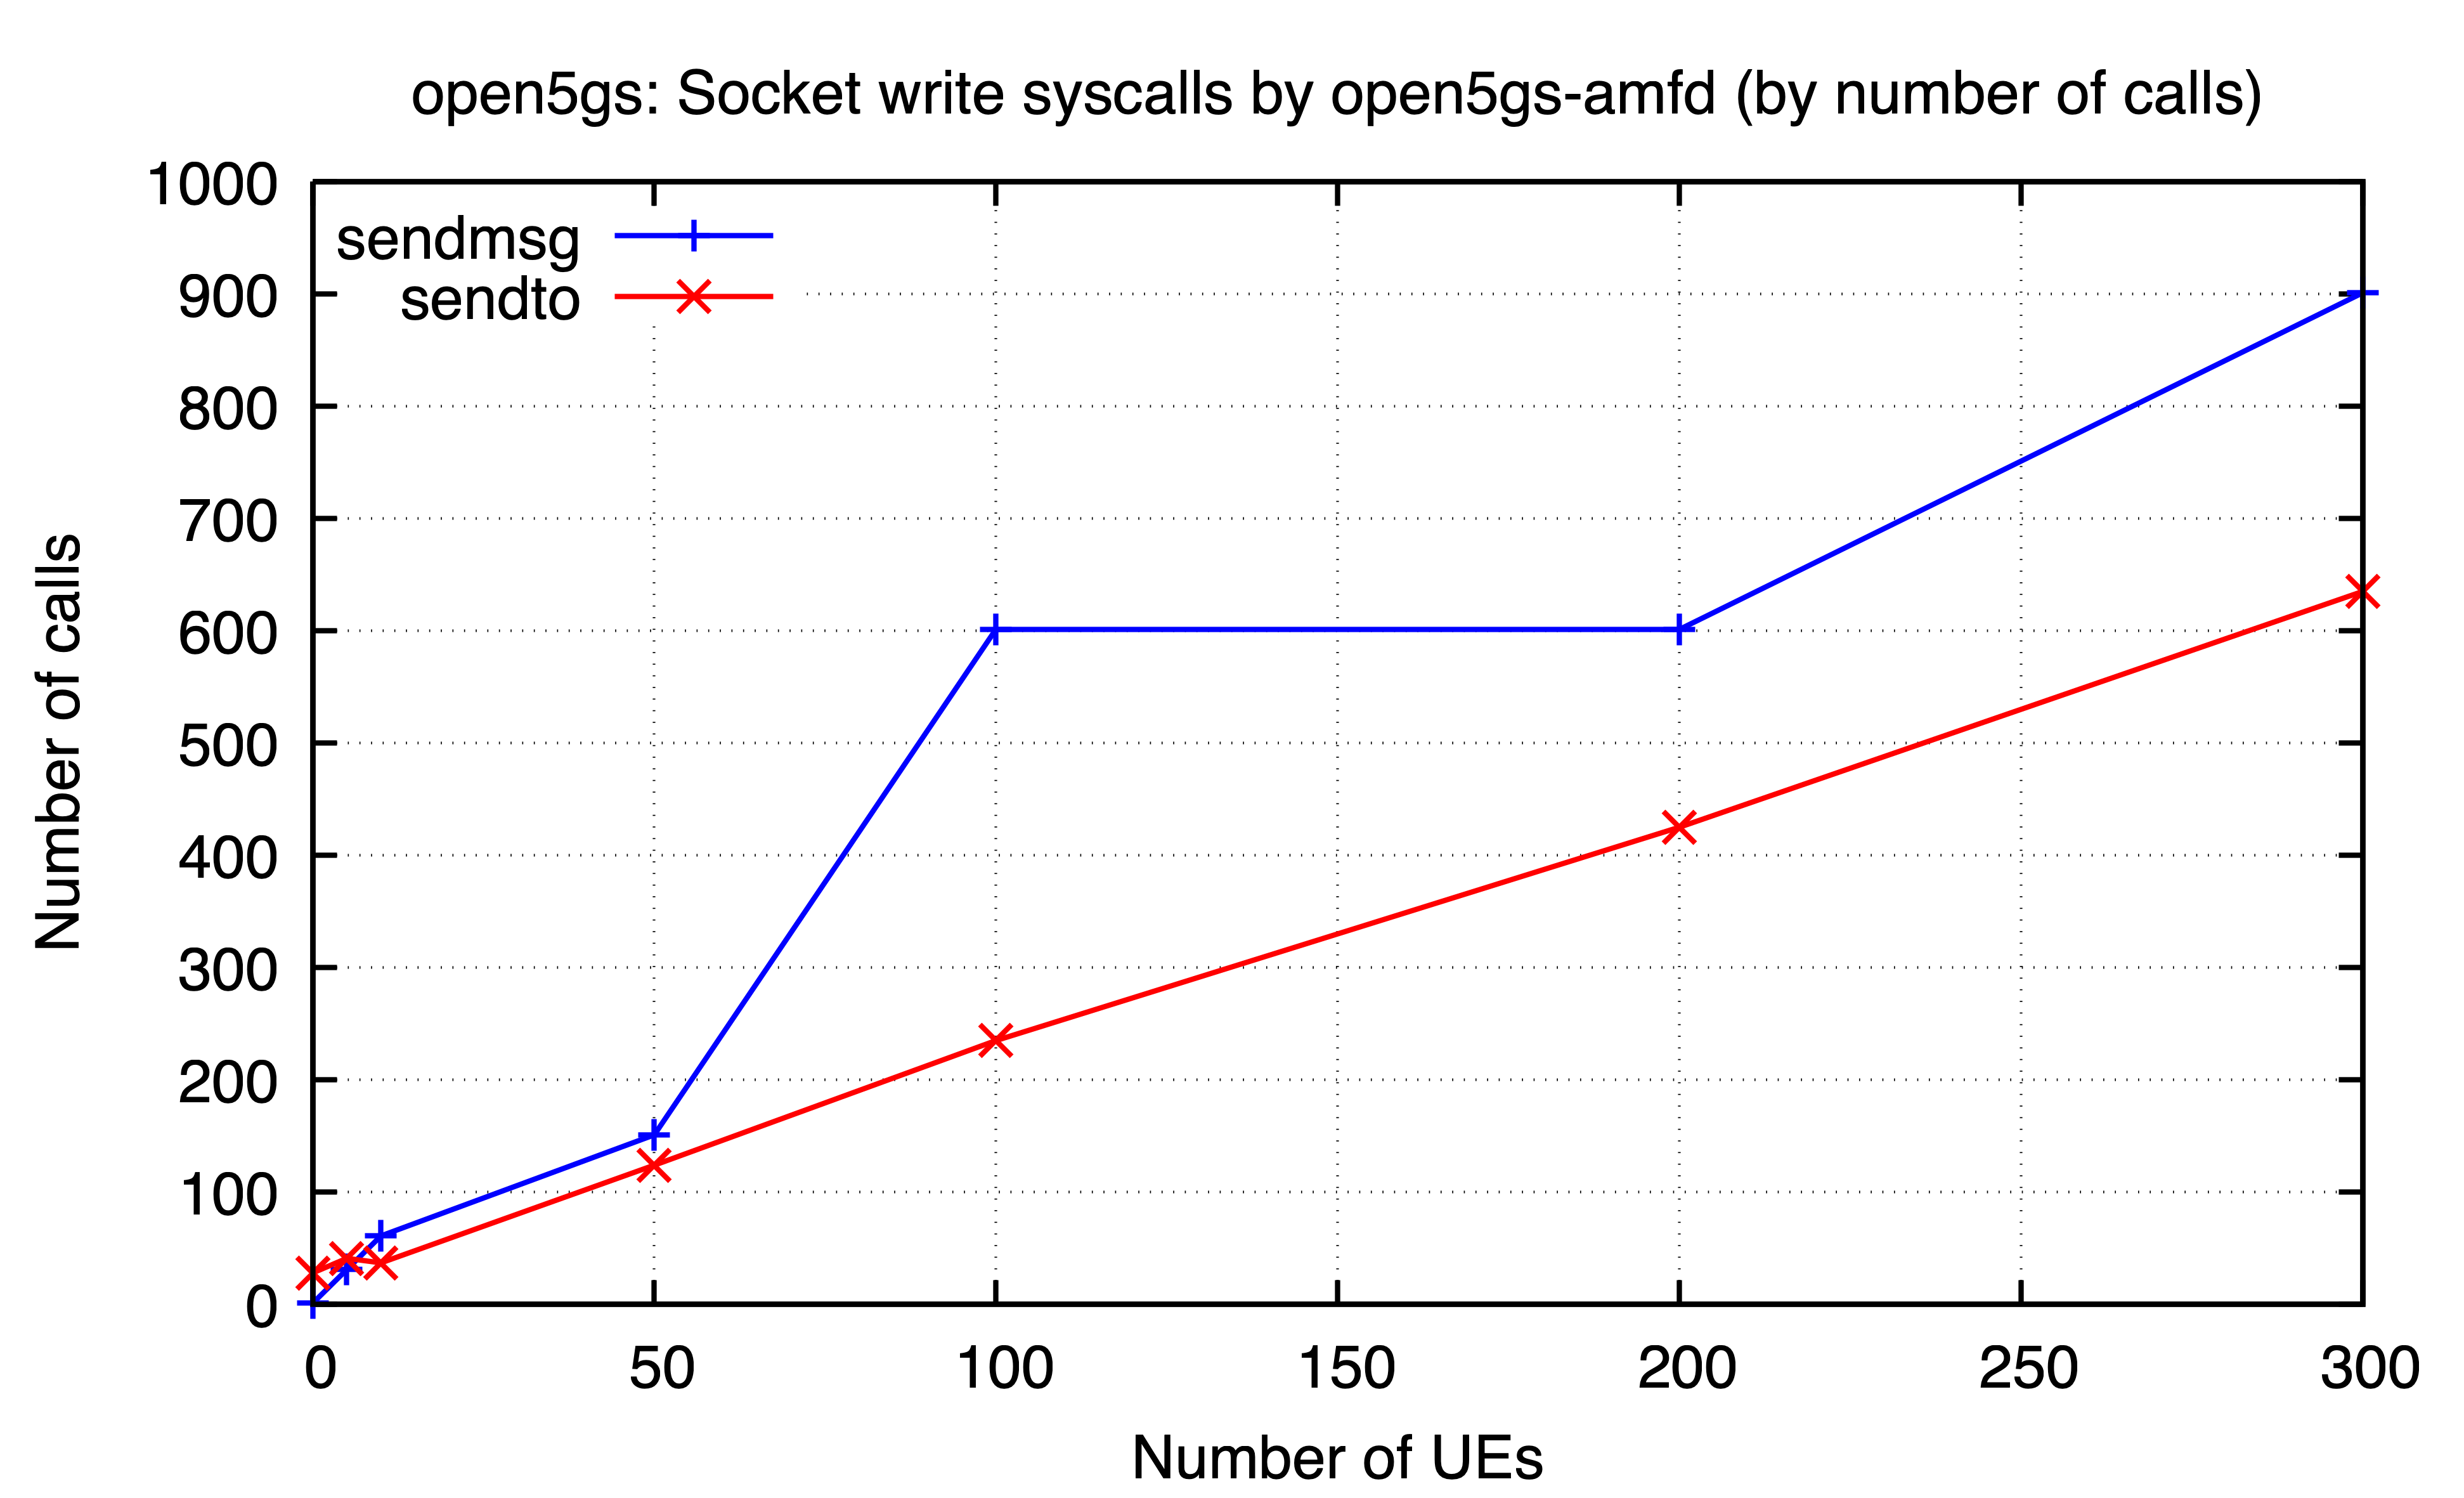

The table this chart was drawn from, first rows:
ues, sendmsg, sendto
0, 1, 28
5, 31, 41
10, 61, 37
50, 151, 124
100, 601, 235
200, 601, 425
300, 901, 635
